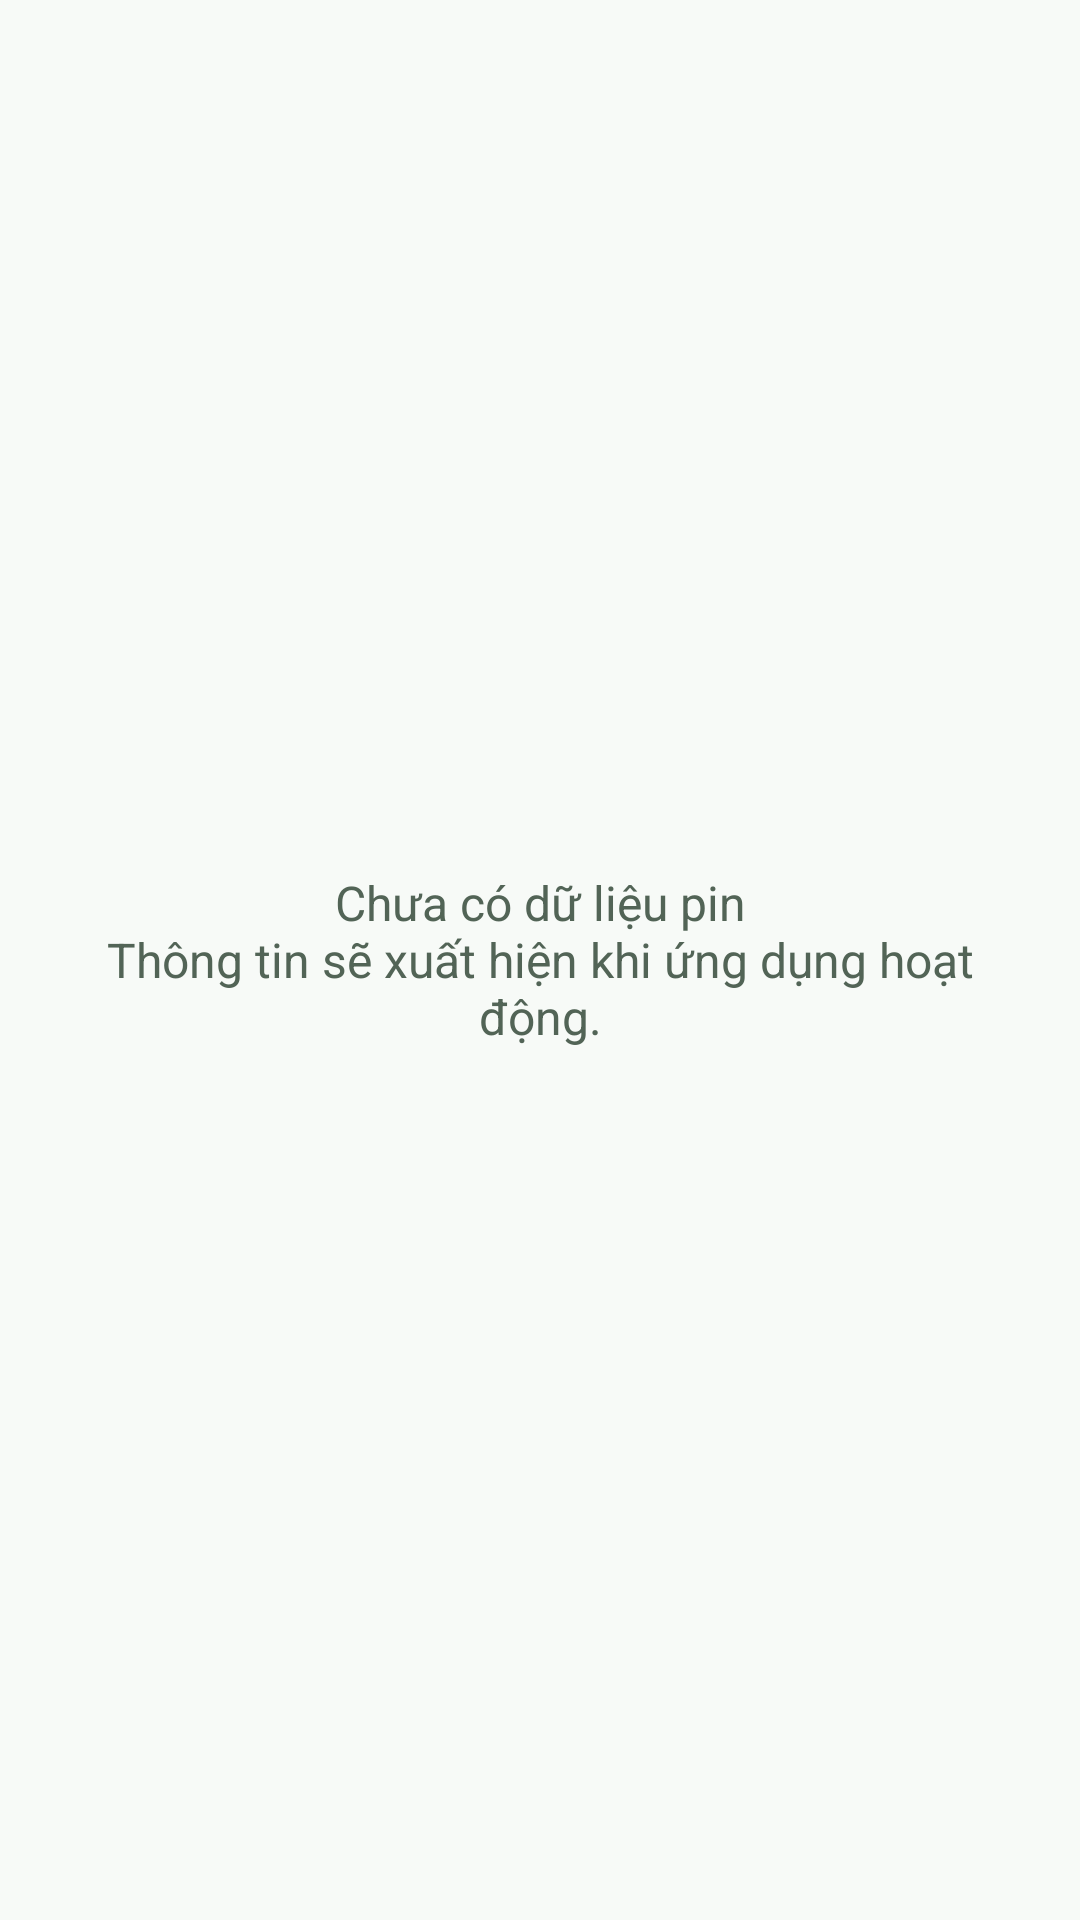

Produce the Android XML layout that renders to this screen, including the resource entries it uses.
<!-- AndroidManifest.xml: application theme Theme.BatterySaver -->
<!-- res/layout/activity_history.xml -->
<?xml version="1.0" encoding="utf-8"?>
<FrameLayout xmlns:android="http://schemas.android.com/apk/res/android"
    android:background="?attr/colorSurface"
    android:layout_width="match_parent"
    android:layout_height="match_parent">

    <ListView
        android:id="@+id/listHistory"
        android:layout_width="match_parent"
        android:layout_height="match_parent"
        android:clipToPadding="false"
        android:dividerHeight="1dp"
        android:padding="12dp" />

    <TextView
        android:id="@+id/tvEmpty"
        android:layout_width="wrap_content"
        android:layout_height="wrap_content"
        android:layout_gravity="center"
        android:gravity="center"
        android:padding="32dp"
        android:text="@string/history_empty"
        android:textColor="?attr/colorOnSurfaceVariant"
        android:textSize="16sp" />
</FrameLayout>
<!-- resources referenced by this layout -->
<resources>
  <string name="history_empty">Chưa có dữ liệu pin\nThông tin sẽ xuất hiện khi ứng dụng hoạt động.</string>
  <style name="Theme.BatterySaver" parent="Theme.Material3.DayNight">
          <item name="colorPrimary">@color/green_primary</item>
          <item name="colorSecondary">@color/green_light</item>
          <item name="colorSurface">#F7FAF7</item>
          <item name="colorSurfaceVariant">#E8F0E8</item>
          <item name="colorOnSurface">#17231A</item>
          <item name="colorOnSurfaceVariant">#526456</item>
          <item name="colorOutlineVariant">#D5E1D6</item>
      </style>
  <color name="green_primary">#166534</color>
  <color name="green_light">#86EFAC</color>
</resources>
